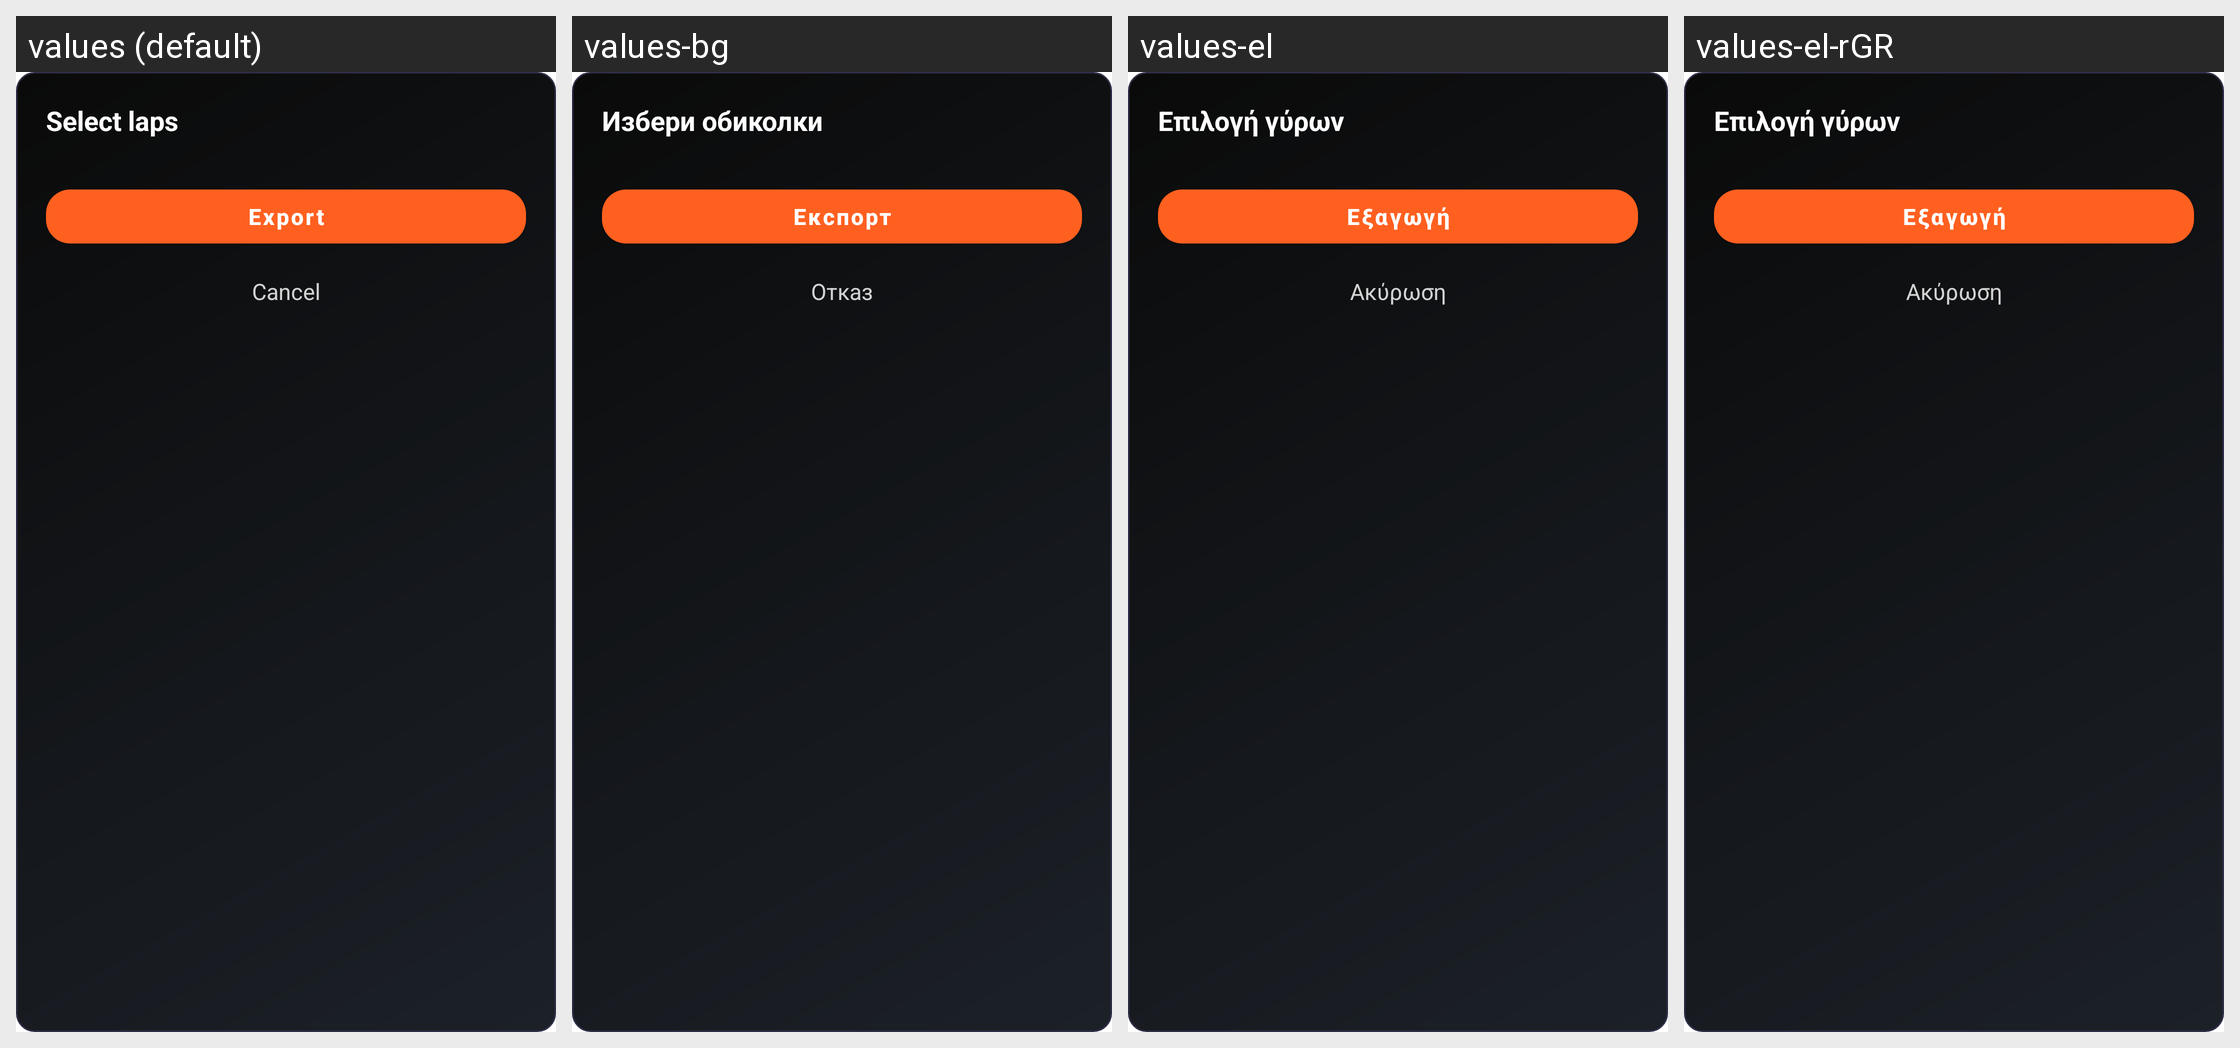

This grid shows one Android layout under several languages. Give, for every string resource on the screen, its name, the default text and each shown locale's text.
Android screen res/layout/dialog_track_video_export_laps.xml rendered under 4 locales, left to right: values (default), values-bg, values-el, values-el-rGR. Device: Nexus 5 (rendered at 1080×1920; each locale shown at half size, 540×960, under a caption strip naming it); theme Theme.DragMe.
Strings drawn on this screen, with the default value and each locale's value (text and hints the layout hard-codes, and strings that could not be matched under every locale, appear in the picture but are not listed):

track_session_video_export_laps_title
  values: Select laps
  values-bg: Избери обиколки
  values-el: Επιλογή γύρων
  values-el-rGR: Επιλογή γύρων  [from values-el]

track_session_video_export_laps_confirm
  values: Export
  values-bg: Експорт
  values-el: Εξαγωγή
  values-el-rGR: Εξαγωγή  [from values-el]

cancel
  values: Cancel
  values-bg: Отказ
  values-el: Ακύρωση
  values-el-rGR: Ακύρωση  [from values-el]
